Labelled photos from "dataset", an image-classification folder in HuiLiu1209/desinv202-tdf-2026. The possible labels are: bottle, mouse, phone.

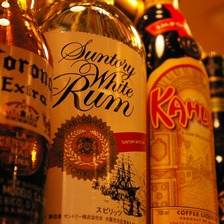
Label: bottle

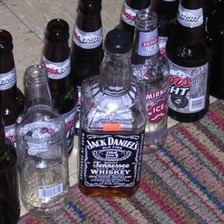
Label: bottle

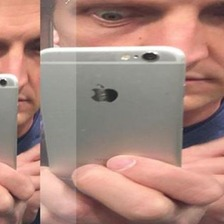
Label: phone

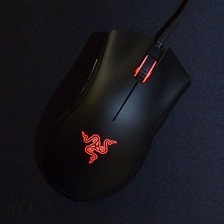
Label: mouse

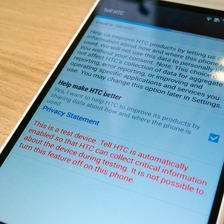
Label: phone

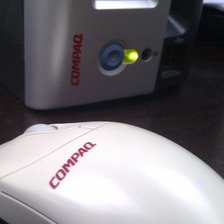
Label: mouse
